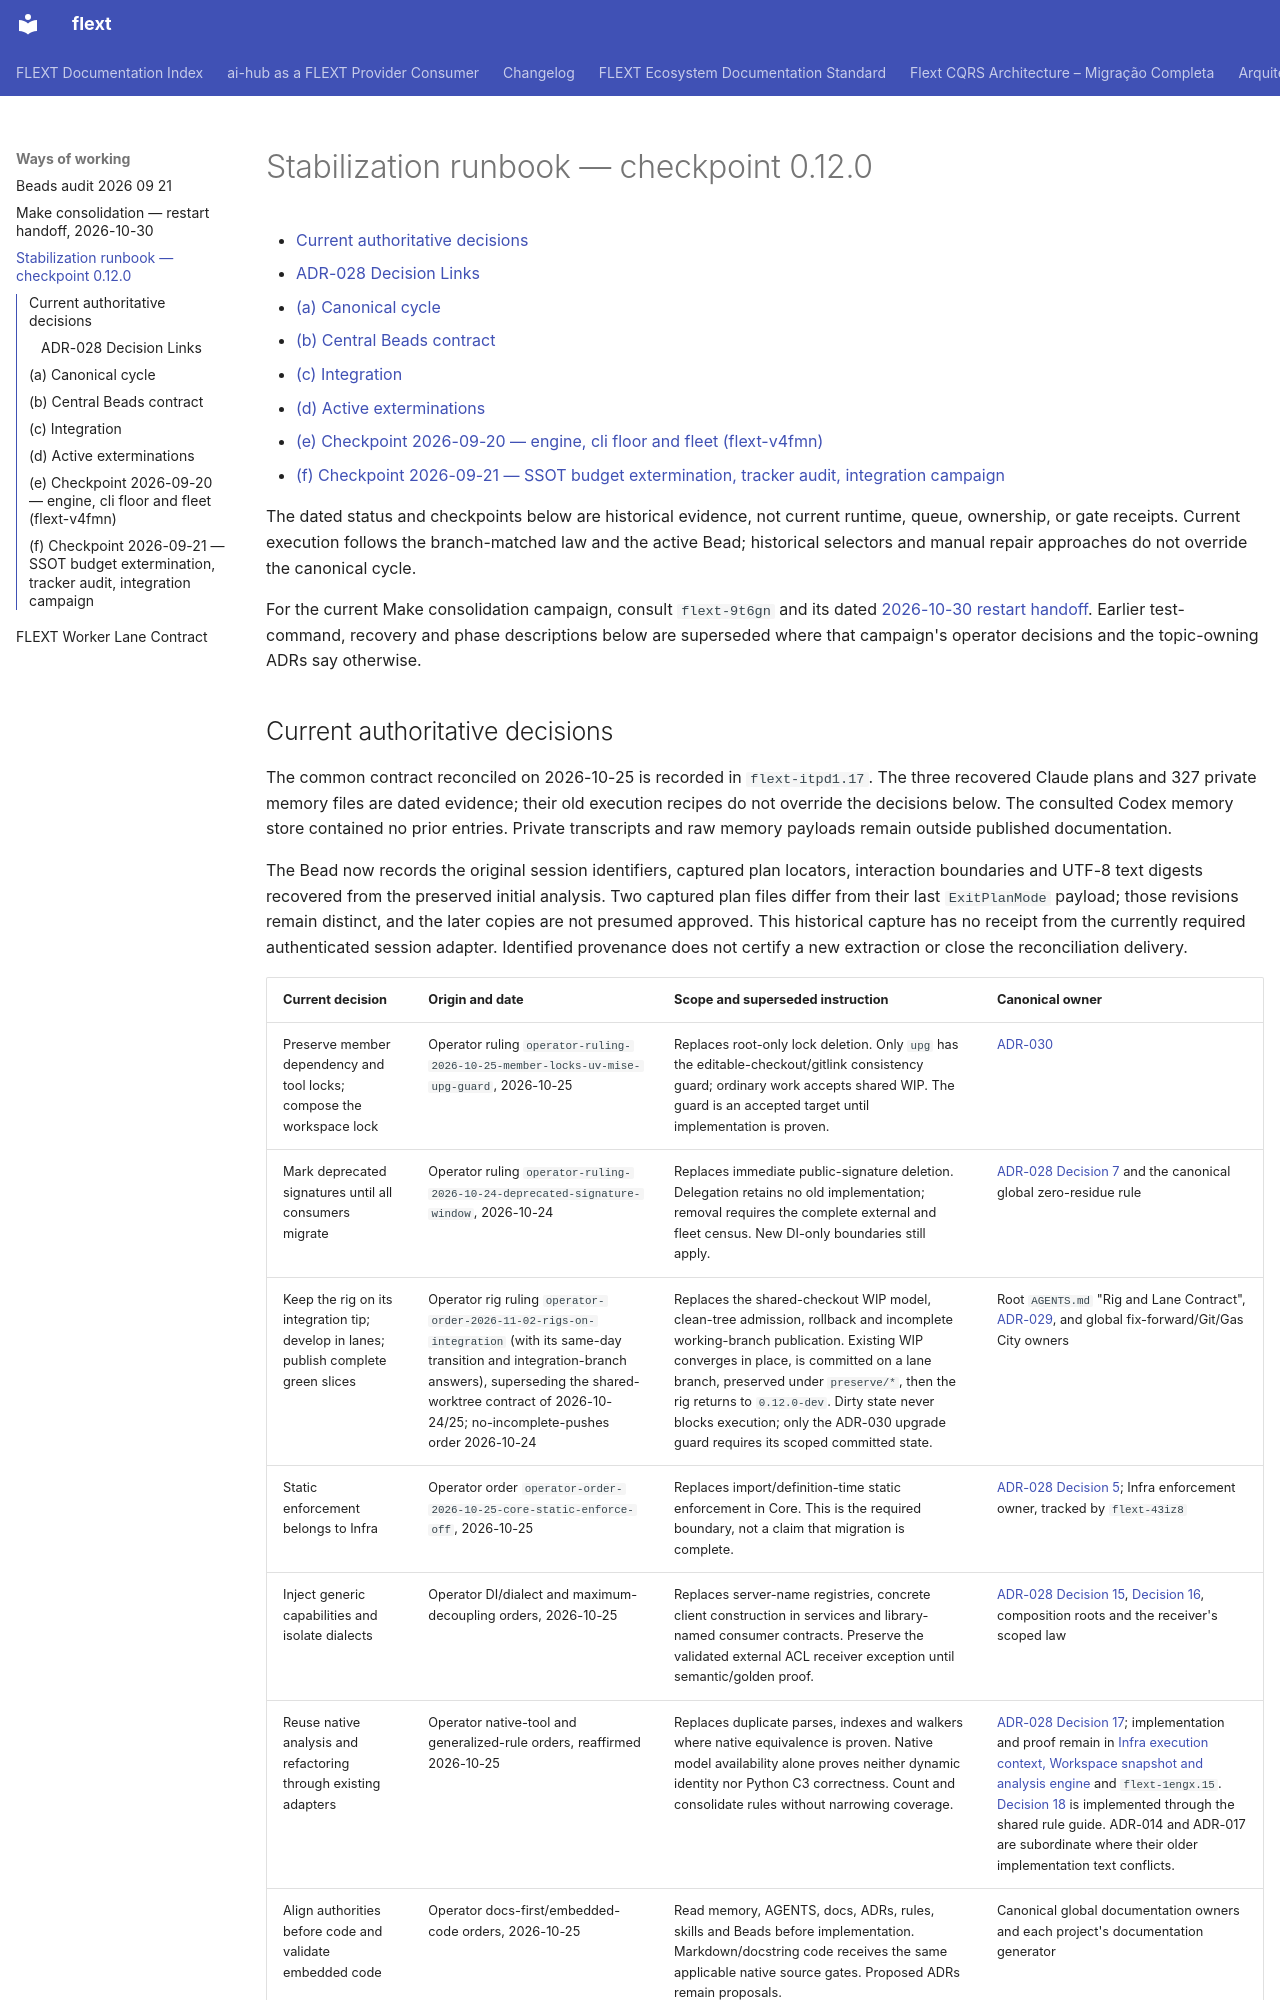

repository: flext-sh/flext · page: ways-of-working/stabilization-checkpoint-0.12/index.html · generator: mkdocs

# Stabilization runbook — checkpoint 0.12.0

<!-- TOC START -->

- [Current authoritative decisions](#current-authoritative-decisions)
  - [ADR-028 Decision Links](#adr-028-decision-links)
- [(a) Canonical cycle](#a-canonical-cycle)
- [(b) Central Beads contract](#b-central-beads-contract)
- [(c) Integration](#c-integration)
- [(d) Active exterminations](#d-active-exterminations)
- [(e) Checkpoint 2026-09-20 — engine, cli floor and fleet (flext-v4fmn)](#e-checkpoint-2026-09-20-engine-cli-floor-and-fleet-flext-v4fmn)
- [(f) Checkpoint 2026-09-21 — SSOT budget extermination, tracker audit, integration campaign](#f-checkpoint-2026-09-21-ssot-budget-extermination-tracker-audit-integration-campaign)

<!-- TOC END -->

The dated status and checkpoints below are historical evidence, not current runtime,
queue, ownership, or gate receipts. Current execution follows the branch-matched law
and the active Bead; historical selectors and manual repair approaches do not override
the canonical cycle.

For the current Make consolidation campaign, consult `flext-9t6gn` and its dated
[2026-10-30 restart handoff](make-consolidation-handoff.md). Earlier test-command,
recovery and phase descriptions below are superseded where that campaign's
operator decisions and the topic-owning ADRs say otherwise.
